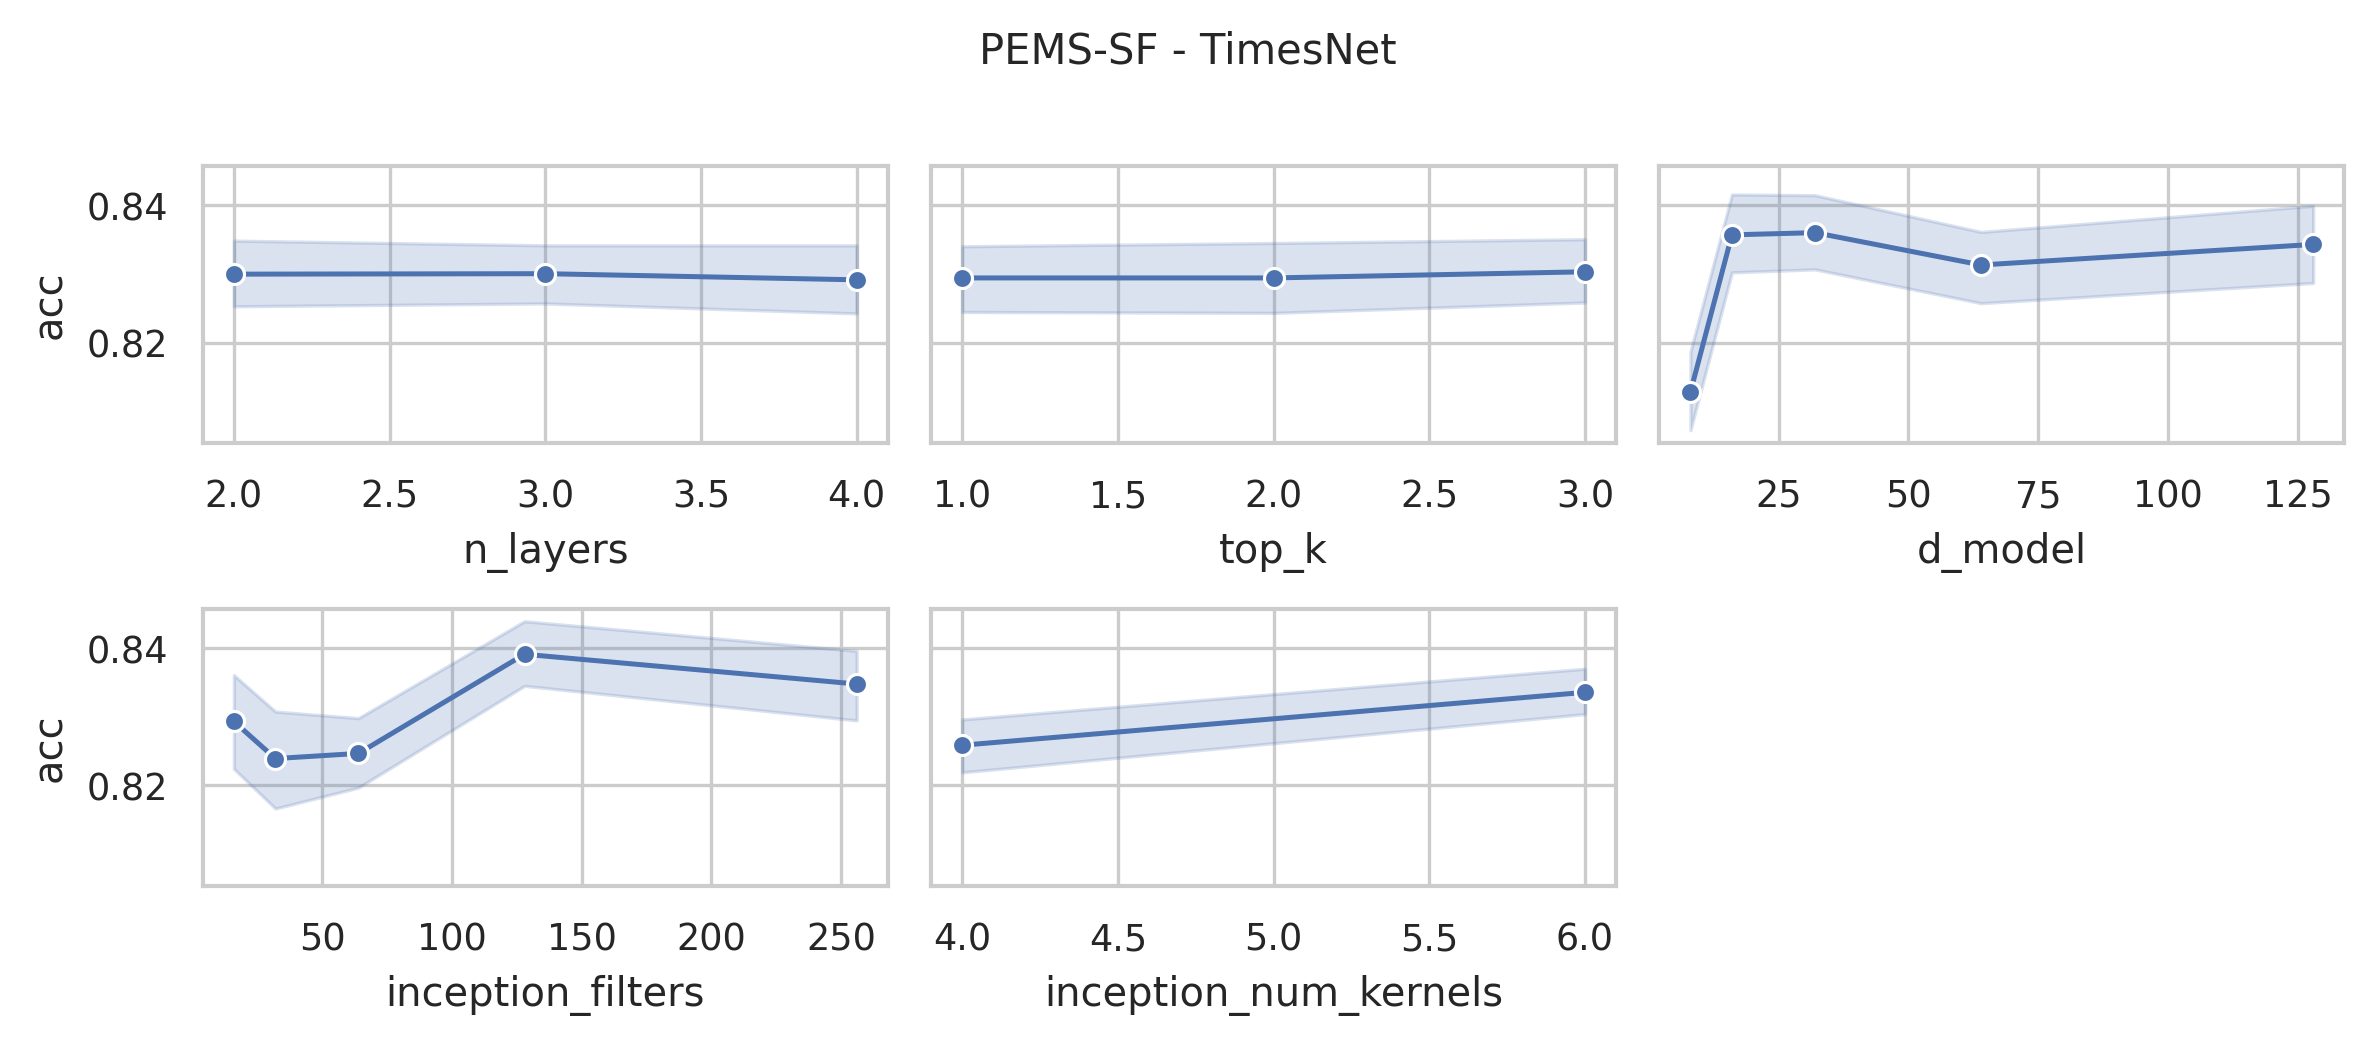

The table this chart was drawn from, first rows:
data_name, model, seq_len, n_layers, d_model, inception_filters, inception_num_kernels, top_k, acc, model_params, model_size (MB)
PEMS-SF, TimesNet, 144, 4, 128, 256, 6, 3, 0.8324, 75481991, 290.4
PEMS-SF, TimesNet, 144, 4, 128, 256, 4, 3, 0.7977, 22525831, 88.4
PEMS-SF, TimesNet, 144, 4, 128, 256, 6, 2, 0.8324, 75481991, 290.4
PEMS-SF, TimesNet, 144, 4, 128, 256, 4, 2, 0.7977, 22525831, 88.4
PEMS-SF, TimesNet, 144, 4, 128, 256, 6, 1, 0.8324, 75481991, 290.4
PEMS-SF, TimesNet, 144, 4, 128, 256, 4, 1, 0.7977, 22525831, 88.4
PEMS-SF, TimesNet, 144, 4, 128, 128, 6, 3, 0.8728, 37992327, 147.4
PEMS-SF, TimesNet, 144, 4, 128, 128, 4, 3, 0.8266, 11513735, 46.39
PEMS-SF, TimesNet, 144, 4, 128, 128, 6, 2, 0.8728, 37992327, 147.4
PEMS-SF, TimesNet, 144, 4, 128, 128, 4, 2, 0.8266, 11513735, 46.39
PEMS-SF, TimesNet, 144, 4, 128, 128, 6, 1, 0.8728, 37992327, 147.4
PEMS-SF, TimesNet, 144, 4, 128, 128, 4, 1, 0.8266, 11513735, 46.39
PEMS-SF, TimesNet, 144, 4, 64, 256, 6, 3, 0.8613, 37744071, 145.2
PEMS-SF, TimesNet, 144, 4, 64, 256, 4, 3, 0.8439, 11264967, 44.22
PEMS-SF, TimesNet, 144, 4, 64, 256, 6, 2, 0.8613, 37744071, 145.2
PEMS-SF, TimesNet, 144, 4, 64, 256, 4, 2, 0.8439, 11264967, 44.22
PEMS-SF, TimesNet, 144, 4, 64, 256, 6, 1, 0.8613, 37744071, 145.2
PEMS-SF, TimesNet, 144, 4, 64, 256, 4, 1, 0.8439, 11264967, 44.22
PEMS-SF, TimesNet, 144, 4, 64, 128, 6, 3, 0.8613, 18997703, 73.73
PEMS-SF, TimesNet, 144, 4, 64, 128, 4, 3, 0.8208, 5757895, 23.21
PEMS-SF, TimesNet, 144, 4, 64, 128, 6, 2, 0.8439, 18997703, 73.73
PEMS-SF, TimesNet, 144, 4, 64, 128, 4, 2, 0.8208, 5757895, 23.21
PEMS-SF, TimesNet, 144, 4, 64, 128, 6, 1, 0.8324, 18997703, 73.73
PEMS-SF, TimesNet, 144, 4, 64, 128, 4, 1, 0.8208, 5757895, 23.21
PEMS-SF, TimesNet, 144, 4, 64, 64, 6, 3, 0.7861, 9624519, 37.97
PEMS-SF, TimesNet, 144, 4, 64, 64, 4, 3, 0.8382, 3004359, 12.71
PEMS-SF, TimesNet, 144, 4, 64, 64, 6, 2, 0.7861, 9624519, 37.97
PEMS-SF, TimesNet, 144, 4, 64, 64, 4, 2, 0.8382, 3004359, 12.71
PEMS-SF, TimesNet, 144, 4, 64, 64, 6, 1, 0.7861, 9624519, 37.97
PEMS-SF, TimesNet, 144, 4, 64, 64, 4, 1, 0.8382, 3004359, 12.71
PEMS-SF, TimesNet, 144, 4, 32, 128, 6, 3, 0.8324, 9500391, 36.89
PEMS-SF, TimesNet, 144, 4, 32, 128, 4, 3, 0.8555, 2879975, 11.62
PEMS-SF, TimesNet, 144, 4, 32, 128, 6, 2, 0.8266, 9500391, 36.89
PEMS-SF, TimesNet, 144, 4, 32, 128, 4, 2, 0.8555, 2879975, 11.62
PEMS-SF, TimesNet, 144, 4, 32, 128, 6, 1, 0.8324, 9500391, 36.89
PEMS-SF, TimesNet, 144, 4, 32, 128, 4, 1, 0.8555, 2879975, 11.62
PEMS-SF, TimesNet, 144, 4, 32, 64, 6, 3, 0.8324, 4813031, 19.01
PEMS-SF, TimesNet, 144, 4, 32, 64, 4, 3, 0.8092, 1502695, 6.37
PEMS-SF, TimesNet, 144, 4, 32, 64, 6, 2, 0.8266, 4813031, 19.01
PEMS-SF, TimesNet, 144, 4, 32, 64, 4, 2, 0.8092, 1502695, 6.37
PEMS-SF, TimesNet, 144, 4, 32, 64, 6, 1, 0.8266, 4813031, 19.01
PEMS-SF, TimesNet, 144, 4, 32, 64, 4, 1, 0.8208, 1502695, 6.37
PEMS-SF, TimesNet, 144, 4, 32, 32, 6, 3, 0.8671, 2469351, 10.07
PEMS-SF, TimesNet, 144, 4, 32, 32, 4, 3, 0.8555, 814055, 3.74
PEMS-SF, TimesNet, 144, 4, 32, 32, 6, 2, 0.8671, 2469351, 10.07
PEMS-SF, TimesNet, 144, 4, 32, 32, 4, 2, 0.8497, 814055, 3.74
PEMS-SF, TimesNet, 144, 4, 32, 32, 6, 1, 0.8671, 2469351, 10.07
PEMS-SF, TimesNet, 144, 4, 32, 32, 4, 1, 0.8613, 814055, 3.74
PEMS-SF, TimesNet, 144, 4, 16, 64, 6, 3, 0.815, 2407287, 9.52
PEMS-SF, TimesNet, 144, 4, 16, 64, 4, 3, 0.8382, 751863, 3.2
PEMS-SF, TimesNet, 144, 4, 16, 64, 6, 2, 0.8324, 2407287, 9.52
PEMS-SF, TimesNet, 144, 4, 16, 64, 4, 2, 0.8382, 751863, 3.2
PEMS-SF, TimesNet, 144, 4, 16, 64, 6, 1, 0.8266, 2407287, 9.52
PEMS-SF, TimesNet, 144, 4, 16, 64, 4, 1, 0.8382, 751863, 3.2
PEMS-SF, TimesNet, 144, 4, 16, 32, 6, 3, 0.815, 1235063, 5.05
PEMS-SF, TimesNet, 144, 4, 16, 32, 4, 3, 0.8266, 407287, 1.88
PEMS-SF, TimesNet, 144, 4, 16, 32, 6, 2, 0.8208, 1235063, 5.05
PEMS-SF, TimesNet, 144, 4, 16, 32, 4, 2, 0.8266, 407287, 1.88
PEMS-SF, TimesNet, 144, 4, 16, 32, 6, 1, 0.8266, 1235063, 5.05
PEMS-SF, TimesNet, 144, 4, 16, 32, 4, 1, 0.8324, 407287, 1.88
... 192 more rows
